Image classification data set "dataset" (Anurag-Dutta/Prognosticate-Dunes-on-the-surface-of-Mars-using-Convolutional-Neural-Network on GitHub). Class labels (2): dunes, no dunes.

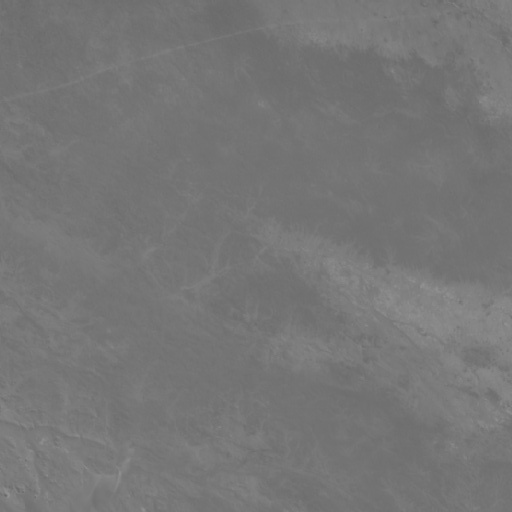
Label: dunes

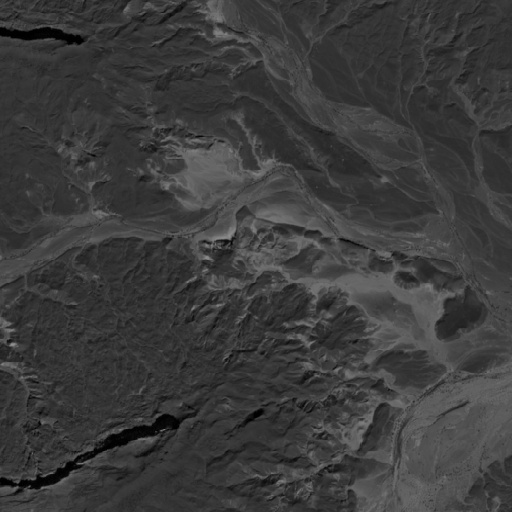
Label: no dunes

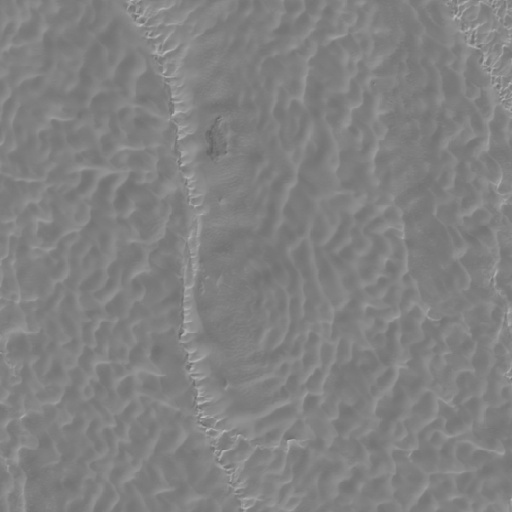
Label: dunes

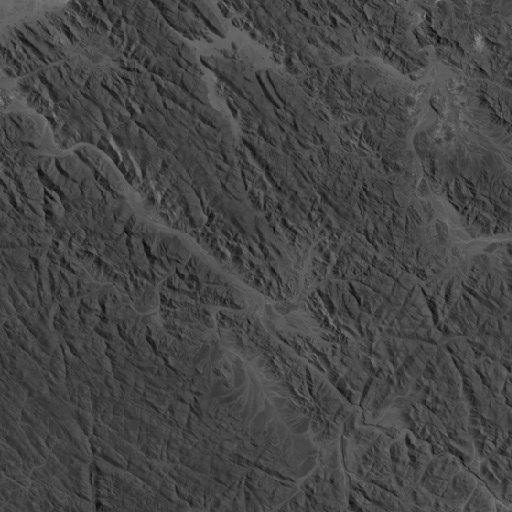
Label: no dunes

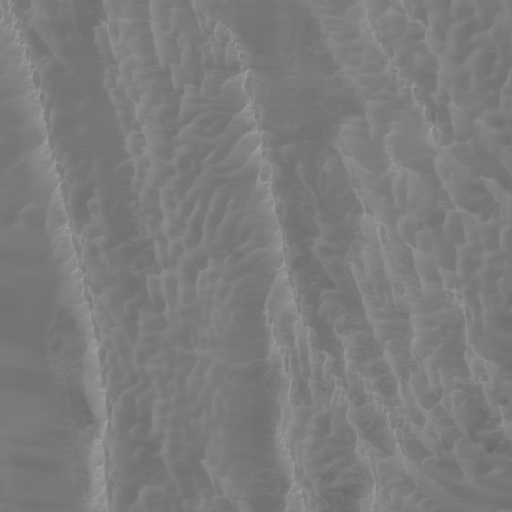
Label: dunes

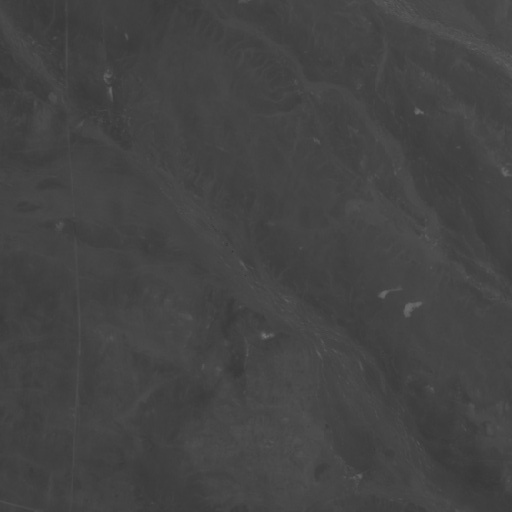
Label: no dunes
